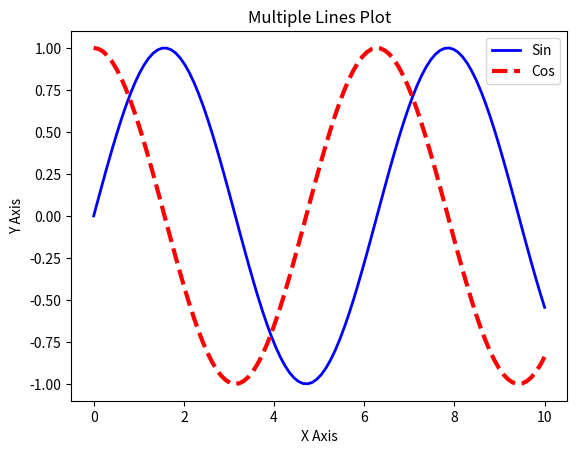

The matplotlib source for this figure:
import matplotlib.pyplot as plt
import numpy as np

x = np.linspace(0, 10, 100)
y1 = np.sin(x)
y2 = np.cos(x)

plt.plot(x, y1, label='Sin', color='blue', linewidth=2)
plt.plot(x, y2, label='Cos', color='red', linewidth=3, linestyle='--')

plt.xlabel('X Axis')
plt.ylabel('Y Axis')
plt.title('Multiple Lines Plot')
plt.legend()
plt.show()
